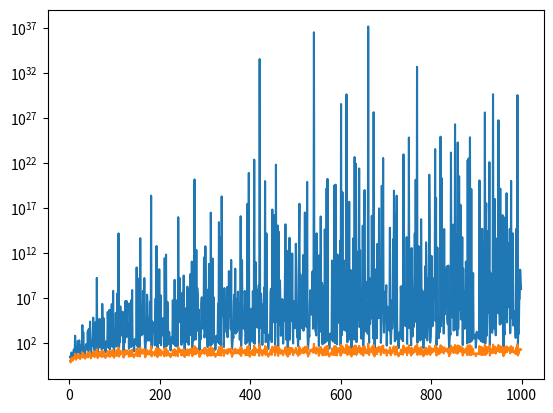

Generate this figure with matplotlib:
import math
import matplotlib.pyplot as plt


def fundamentalna_resitev(n):
    m = math.sqrt(n)
    x = int(m)
    if x == m:
        return 'Ni rešitve'
    p, q, a = 0, 1, x
    e1, e2 = 1, 0
    f1, f2 = 0, 1
    while True:
        p = a * q - p
        q = (n - p * p) // q
        a = (x + p) // q
 
        e1, e2 = e2, e1 + e2 * a
        f1, f2 = f2, f1 + f2 * a
 
        l, k = f2 * x + e2, f2
        if l * l - n * k * k == 1:
            return l, k

def potenciranje(a, b, d, k):
    x, y = 1, 0
    for _ in range(k):
        x, y = a * x + d * b * y, a * y + b * x
    return x, y

def absolutna_vrednost(a, b):
    return math.sqrt(a * a + b * b)

x, y, z = [], [], [] 
for d in range(2, 1000):
    a = math.sqrt(d)
    if math.floor(a) == a:
        continue
    x.append(d)
    e, f = fundamentalna_resitev(d)
    s = math.floor(absolutna_vrednost(e, f))
    y.append(s)
    z.append(math.log(s))
    #print(str(d) + ', ' + str(s))

plt.plot(x, y)
plt.yscale('log')
plt.show()
    
plt.plot(x, z)
plt.show()


# Ko narišemo prvi graf, ki kaže absolutno vrednost rešitve v
# odvisnosti od d vidimo, da je nekje določena vrednost prevelika
# glede na ostale, da bi lahko ocenili s kakšno funkcijo absolutna vrednost narašča.
# Ko absolutni vrednosti dodamo logaritem, lahko že bolje ocenimo, kako narašča absolutna
# vrednost glede na d. Sklepamo, da absolutna vrednost narašča eksponentno glede na d.

